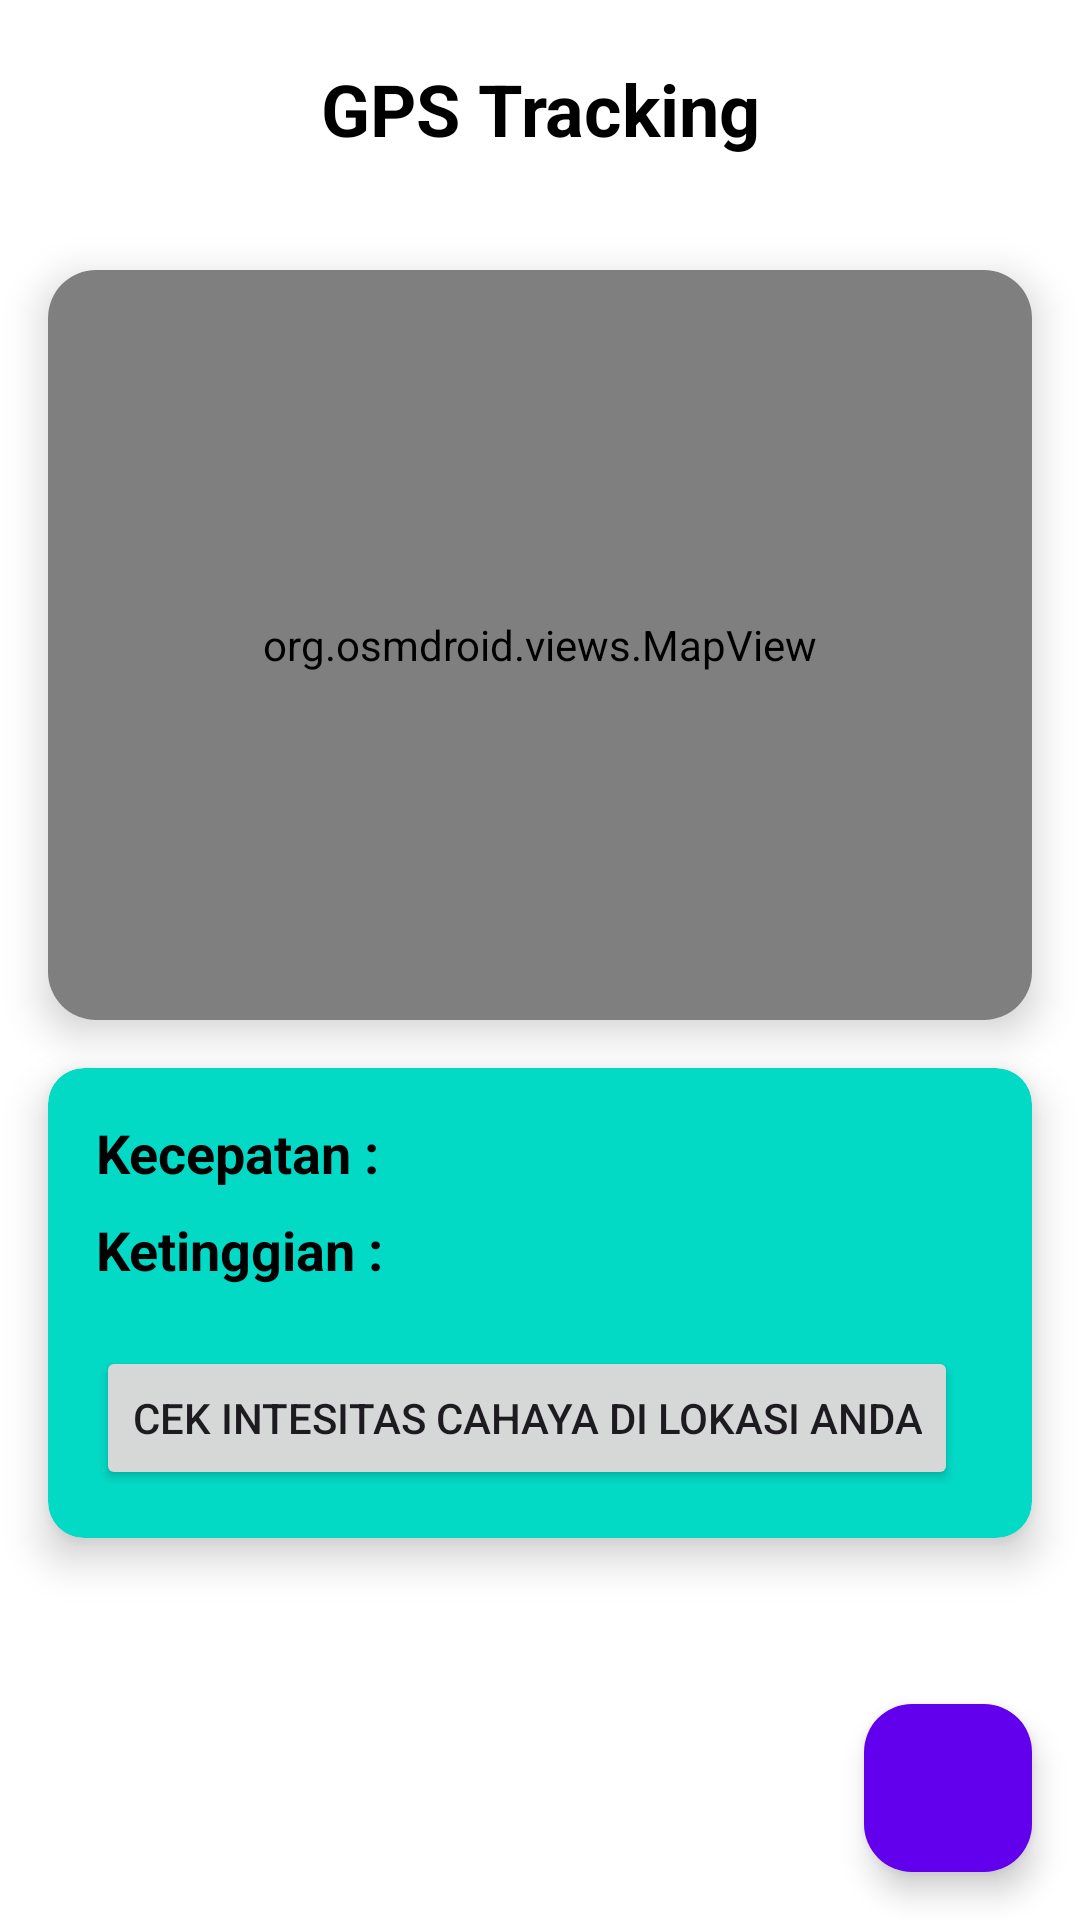

Here is an Android app screen rendered from its layout file. Give the layout XML and the strings, colors and styles it references.
<!-- AndroidManifest.xml: application theme Theme.MyAppSensorDewiPutriSagita22A -->
<!-- res/layout/activity_main.xml -->
<?xml version="1.0" encoding="utf-8"?>
<androidx.constraintlayout.widget.ConstraintLayout
    xmlns:android="http://schemas.android.com/apk/res/android"
    xmlns:app="http://schemas.android.com/apk/res-auto"
    xmlns:tools="http://schemas.android.com/tools"
    android:layout_width="match_parent"
    android:layout_height="match_parent"
    android:background="@color/white"
    tools:context=".MainActivity">

    
    <TextView
        android:id="@+id/textView3"
        android:layout_width="wrap_content"
        android:layout_height="wrap_content"
        android:text="GPS Tracking"
        android:textSize="24sp"
        android:textColor="@color/black"
        android:layout_marginTop="20dp"
        android:layout_marginBottom="10dp"
        android:textStyle="bold"
        android:gravity="center"
        app:layout_constraintTop_toTopOf="parent"
        app:layout_constraintStart_toStartOf="parent"
        app:layout_constraintEnd_toEndOf="parent" />

    
    <TextView
        android:id="@+id/textViewSubtitle"
        android:layout_width="wrap_content"
        android:layout_height="wrap_content"
        android:text="Temukan lokasi, kecepatan, dan ketinggian Anda!"
        android:textSize="16sp"
        android:textColor="@color/white"
        app:layout_constraintTop_toBottomOf="@+id/textView3"
        app:layout_constraintStart_toStartOf="parent"
        app:layout_constraintEnd_toEndOf="parent" />

    
    <androidx.cardview.widget.CardView
        android:id="@+id/cardViewMap"
        android:layout_width="0dp"
        android:layout_height="250dp"
        android:layout_margin="16dp"
        app:cardCornerRadius="16dp"
        app:cardElevation="8dp"
        app:layout_constraintTop_toBottomOf="@+id/textViewSubtitle"
        app:layout_constraintStart_toStartOf="parent"
        app:layout_constraintEnd_toEndOf="parent">

        <org.osmdroid.views.MapView
            android:id="@+id/map"
            android:layout_width="match_parent"
            android:layout_height="match_parent" />
    </androidx.cardview.widget.CardView>

    
    <androidx.cardview.widget.CardView
        app:cardBackgroundColor="@color/design_default_color_secondary"
        android:id="@+id/cardViewInfo"
        android:layout_width="0dp"
        android:layout_height="wrap_content"
        android:layout_margin="16dp"
        app:cardCornerRadius="12dp"
        app:cardElevation="8dp"
        app:layout_constraintTop_toBottomOf="@+id/cardViewMap"
        app:layout_constraintStart_toStartOf="parent"
        app:layout_constraintEnd_toEndOf="parent">

        <LinearLayout
            android:layout_width="match_parent"
            android:layout_height="wrap_content"
            android:orientation="vertical"
            android:padding="16dp">

            
            <TextView
                android:id="@+id/speedText"
                android:layout_width="wrap_content"
                android:layout_height="wrap_content"
                android:text="Kecepatan : "
                android:textSize="18sp"
                android:textStyle="bold"
                android:textColor="@color/black" />

            
            <TextView
                android:id="@+id/altitudeText"
                android:layout_width="wrap_content"
                android:layout_height="wrap_content"
                android:text="Ketinggian : "
                android:textSize="18sp"
                android:textStyle="bold"
                android:textColor="@color/black"
                android:layout_marginTop="8dp" />

            <Button
                android:id="@+id/btnTemperature"
                android:layout_width="wrap_content"
                android:layout_height="wrap_content"
                android:text="Cek Intesitas Cahaya di Lokasi Anda"
                android:layout_marginTop="20dp"
                app:layout_constraintTop_toBottomOf="@id/fabRefresh"
                app:layout_constraintStart_toStartOf="parent"
                app:layout_constraintEnd_toEndOf="parent" />

        </LinearLayout>
    </androidx.cardview.widget.CardView>

    
    <com.google.android.material.floatingactionbutton.FloatingActionButton
        android:id="@+id/fabRefresh"
        android:layout_width="wrap_content"
        android:layout_height="wrap_content"
        android:layout_margin="16dp"
        android:src="@drawable/ic_menu_mylocation"
        android:contentDescription="Refresh"
        app:layout_constraintBottom_toBottomOf="parent"
        app:layout_constraintEnd_toEndOf="parent"
        app:backgroundTint="@color/design_default_color_primary"/>

</androidx.constraintlayout.widget.ConstraintLayout>
<!-- resources referenced by this layout -->
<resources>
  <style name="Theme.MyAppSensorDewiPutriSagita22A" parent="Base.Theme.MyAppSensorDewiPutriSagita22A" />
  <style name="Base.Theme.MyAppSensorDewiPutriSagita22A" parent="Theme.Material3.DayNight.NoActionBar">
          
          
      </style>
  <!-- not gathered from this repository: default colours our renderer supplied (Android Studio template values) -->
  <color name="black">#FF000000</color>
  <color name="white">#FFFFFFFF</color>
</resources>
